Photos from the image-classification dataset "data" in the GitHub repository WhoisKshitij/papaya-disease-detection. Its 2 classes are: diseased, healthy.

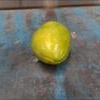
Label: healthy

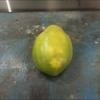
Label: healthy

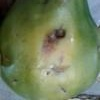
Label: diseased

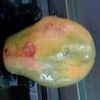
Label: diseased

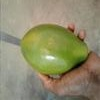
Label: healthy

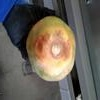
Label: diseased
